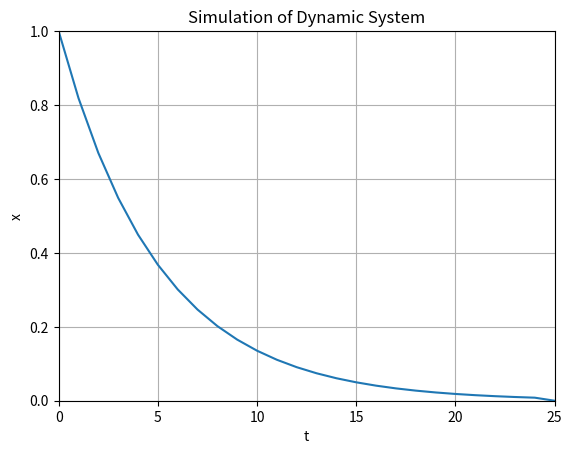

Reproduce this figure in Python.
import math as mt
import numpy as np
import matplotlib.pyplot as plt


# Model Parameters
T = 5
a = -1/T

# Simulation Parameters
x0 = 1 
t = 0

tstart = 0
tstop = 25

increment = 1

x = []
x = np.zeros(tstop+1)

t = np.arange(tstart,tstop+1,increment)


# Define the Function
for k in range(tstop):
    x[k] = mt.exp(a*t[k]) * x0


# Plot the Simulation Results
plt.plot(t,x)
plt.title('Simulation of Dynamic System')
plt.xlabel('t')
plt.ylabel('x')
plt.grid()
plt.axis([0, 25, 0, 1])
plt.show()